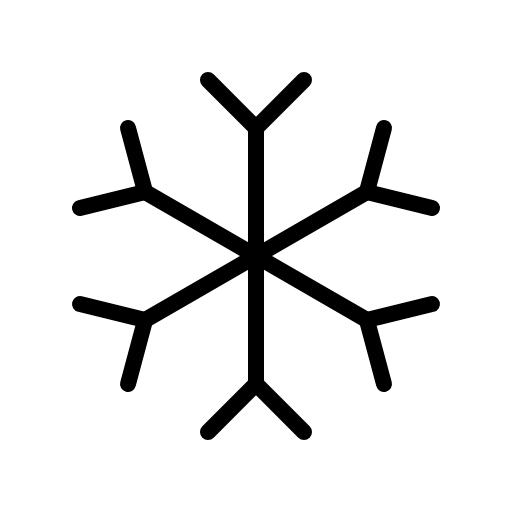
t = 0.00 s
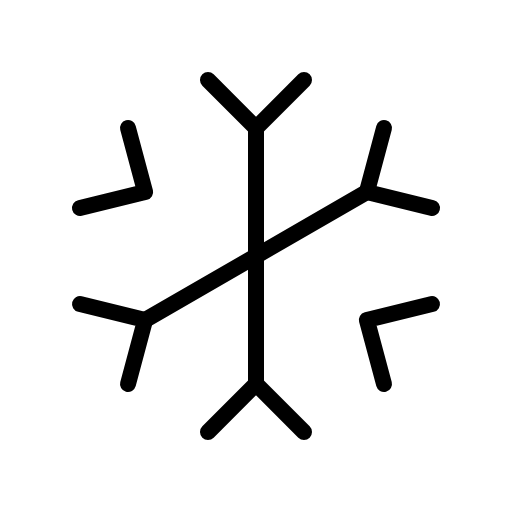
t = 2.40 s
t = 2.78 s: frame unchanged from t = 0.00 s, image omitted
t = 3.15 s: frame unchanged from t = 0.00 s, image omitted
t = 3.53 s: frame unchanged from t = 0.00 s, image omitted

The animated SVG that drew these frames (rendered in a browser with its animation timeline set to each time). Animation: 1 CSS @keyframes rule; one cycle of 3.90 s, repeats indefinitely.

<svg xmlns="http://www.w3.org/2000/svg" viewBox="0 0 256 256">
  <style>
    .draw-line {
      stroke-dasharray: 2000;
      stroke-dashoffset: 0;
    }
    svg:hover .draw-line {
      animation: phosphor-draw-in 1.5s ease-in-out infinite alternate;
    }
    @keyframes phosphor-draw-in {
      0%   { stroke-dashoffset: 0; }
      100% { stroke-dashoffset: 2000; }
    }
  </style><rect width="256" height="256" fill="none"/><line x1="128" y1="64" x2="128" y2="192" fill="none" stroke="currentColor" stroke-linecap="round" stroke-linejoin="round" stroke-width="8" class="draw-line" pathLength="1" style="animation-delay: 0s"/><polyline points="104 40 128 64 152 40" fill="none" stroke="currentColor" stroke-linecap="round" stroke-linejoin="round" stroke-width="8" class="draw-line" pathLength="1" style="animation-delay: 0.3s"/><polyline points="104 216 128 192 152 216" fill="none" stroke="currentColor" stroke-linecap="round" stroke-linejoin="round" stroke-width="8" class="draw-line" pathLength="1" style="animation-delay: 0.6s"/><line x1="72.57" y1="96" x2="183.43" y2="160" fill="none" stroke="currentColor" stroke-linecap="round" stroke-linejoin="round" stroke-width="8" class="draw-line" pathLength="1" style="animation-delay: 0.9s"/><polyline points="40 104 72.57 96 64 64" fill="none" stroke="currentColor" stroke-linecap="round" stroke-linejoin="round" stroke-width="8" class="draw-line" pathLength="1" style="animation-delay: 1.2s"/><polyline points="192 192 183.43 160 216 152" fill="none" stroke="currentColor" stroke-linecap="round" stroke-linejoin="round" stroke-width="8" class="draw-line" pathLength="1" style="animation-delay: 1.5s"/><line x1="72.57" y1="160" x2="183.43" y2="96" fill="none" stroke="currentColor" stroke-linecap="round" stroke-linejoin="round" stroke-width="8" class="draw-line" pathLength="1" style="animation-delay: 1.8s"/><polyline points="64 192 72.57 160 40 152" fill="none" stroke="currentColor" stroke-linecap="round" stroke-linejoin="round" stroke-width="8" class="draw-line" pathLength="1" style="animation-delay: 2.1s"/><polyline points="216 104 183.43 96 192 64" fill="none" stroke="currentColor" stroke-linecap="round" stroke-linejoin="round" stroke-width="8" class="draw-line" pathLength="1" style="animation-delay: 2.4s"/></svg>
